Run: headless pygame with SDL's dummy video driver; simulated clock (each Clock.tick advances the game by its frame time, no real sleeping); random seed 0; keys injected as events and as key.get_pressed() state; mouse plan: one left click at the window centre at the start of phase 2, then a move to the lower-right quarter at the start of phase 3.
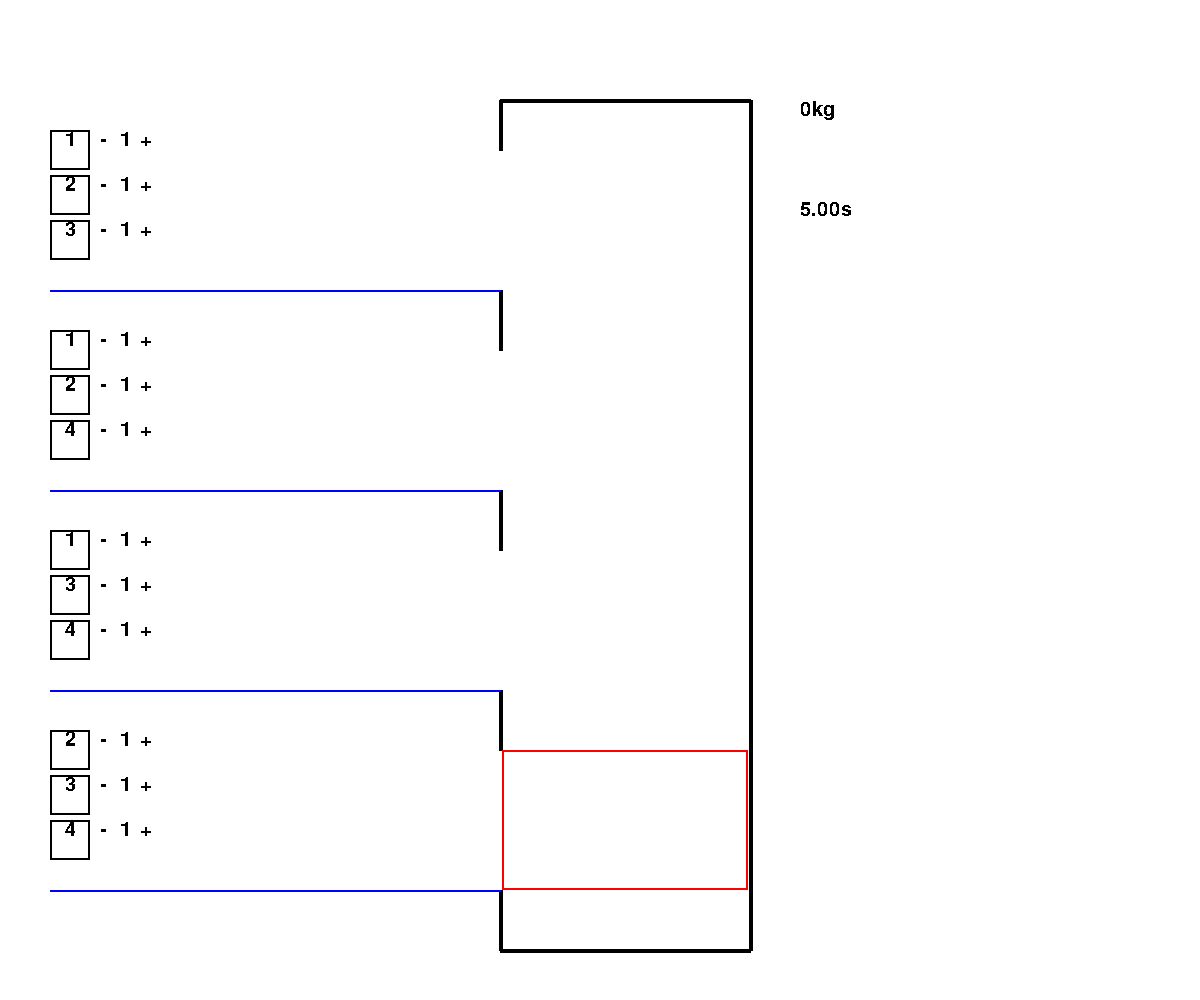
Frame 1 of 4 · flips 1–60 · no input
Frame 2 of 4 · flips 61–180 · clicked the window centre · tapped SPACE, RETURN · held RIGHT (→), D · screen unchanged from frame 1, image omitted
Frame 3 of 4 · flips 181–300 · moved the mouse to the lower-right quarter · held DOWN (↓), S · screen unchanged from frame 2, image omitted
Frame 4 of 4 · flips 301–420 · held LEFT (←), A, UP (↑), W · screen unchanged from frame 3, image omitted

The pygame program that drew these frames:

import pygame

WIDTH, HEIGHT = 1200, 1000
WHITE = (255, 255, 255)
BLUE = (0, 0, 255)
BLACK = (0, 0, 0)
RED = (255, 0, 0)
FPS = 60

BUTTON_WIDTH, BUTTON_HEIGHT = 40, 40
pygame.init()
WIN = pygame.display.set_mode((WIDTH, HEIGHT))
pygame.display.set_caption("Elevator")
canvas = pygame.Surface((WIDTH, HEIGHT))


class Person:
    def __init__(self, start_floor, end_floor):
        self.start = start_floor
        self.end = end_floor
        self.weight = 70
        self.status_list = ["WAIT", "IN", "OUT"]
        self.status = self.status_list[0]

    def change_status(self):
        if self.status == "WAIT":
            self.status = "IN"
        elif self.status == "IN":
            self.status = "OUT"


class Level:
    def __init__(self, number, y):
        self.number = number
        self.y = y


def draw_building():
    pygame.draw.line(WIN, BLACK, (500, 100), (500, 150), 4)
    pygame.draw.line(WIN, BLACK, (500, 290), (500, 350), 4)
    pygame.draw.line(WIN, BLACK, (500, 490), (500, 550), 4)
    pygame.draw.line(WIN, BLACK, (500, 690), (500, 750), 4)
    pygame.draw.line(WIN, BLACK, (500, 890), (500, 950), 4)

    pygame.draw.line(WIN, BLACK, (750, 100), (750, 950), 4)

    pygame.draw.line(WIN, BLACK, (500, 100), (750, 100), 4)
    pygame.draw.line(WIN, BLACK, (500, 950), (750, 950), 4)

    pygame.draw.line(WIN, BLUE, (500, 290), (50, 290), 2)
    pygame.draw.line(WIN, BLUE, (500, 490), (50, 490), 2)
    pygame.draw.line(WIN, BLUE, (500, 690), (50, 690), 2)
    pygame.draw.line(WIN, BLUE, (500, 890), (50, 890), 2)


def draw_elevator(elevator_y_position, weight, ticks):
    pygame.draw.rect(WIN, RED, (502, elevator_y_position, 246, 140), 2)

    comic_sans = pygame.font.SysFont('Comic Sans MS', 30)
    text = comic_sans.render(f'{weight}kg', False, (0, 0, 0))
    WIN.blit(text, (800, 100))

    text_time = comic_sans.render('{:.2f}'.format((300 - ticks)/60) + 's', False, (0, 0, 0))
    WIN.blit(text_time, (800, 200))
    pygame.display.update()


def draw_buttons():
    comic_sans = pygame.font.SysFont('Comic Sans MS', 30)
    level_one_text = comic_sans.render('1', False, (0, 0, 0))
    level_two_text = comic_sans.render('2', False, (0, 0, 0))
    level_three_text = comic_sans.render('3', False, (0, 0, 0))
    level_four_text = comic_sans.render('4', False, (0, 0, 0))
    plus_button = comic_sans.render('+', False, (0, 0, 0))
    minus_button = comic_sans.render('-', False, (0, 0, 0))
    placeholder = comic_sans.render('9', False, (0, 0, 0))

    pygame.draw.rect(WIN, BLACK, (50, 130, BUTTON_WIDTH, BUTTON_HEIGHT), 2)
    WIN.blit(minus_button, (100, 130))
    WIN.blit(plus_button, (140, 130))

    pygame.draw.rect(WIN, BLACK, (50, 175, BUTTON_WIDTH, BUTTON_HEIGHT), 2)
    WIN.blit(minus_button, (100, 175))
    WIN.blit(plus_button, (140, 175))

    pygame.draw.rect(WIN, BLACK, (50, 220, BUTTON_WIDTH, BUTTON_HEIGHT), 2)
    WIN.blit(minus_button, (100, 220))
    WIN.blit(plus_button, (140, 220))

    WIN.blit(level_one_text, (65, 130))
    WIN.blit(level_two_text, (65, 175))
    WIN.blit(level_three_text, (65, 220))

    pygame.draw.rect(WIN, BLACK, (50, 330, BUTTON_WIDTH, BUTTON_HEIGHT), 2)
    WIN.blit(minus_button, (100, 330))
    WIN.blit(plus_button, (140, 330))

    pygame.draw.rect(WIN, BLACK, (50, 375, BUTTON_WIDTH, BUTTON_HEIGHT), 2)
    WIN.blit(minus_button, (100, 375))
    WIN.blit(plus_button, (140, 375))

    pygame.draw.rect(WIN, BLACK, (50, 420, BUTTON_WIDTH, BUTTON_HEIGHT), 2)
    WIN.blit(minus_button, (100, 420))
    WIN.blit(plus_button, (140, 420))

    WIN.blit(level_one_text, (65, 330))
    WIN.blit(level_two_text, (65, 375))
    WIN.blit(level_four_text, (65, 420))

    pygame.draw.rect(WIN, BLACK, (50, 530, BUTTON_WIDTH, BUTTON_HEIGHT), 2)
    WIN.blit(minus_button, (100, 530))
    WIN.blit(plus_button, (140, 530))

    pygame.draw.rect(WIN, BLACK, (50, 575, BUTTON_WIDTH, BUTTON_HEIGHT), 2)
    WIN.blit(minus_button, (100, 575))
    WIN.blit(plus_button, (140, 575))

    pygame.draw.rect(WIN, BLACK, (50, 620, BUTTON_WIDTH, BUTTON_HEIGHT), 2)
    WIN.blit(minus_button, (100, 620))
    WIN.blit(plus_button, (140, 620))

    WIN.blit(level_one_text, (65, 530))
    WIN.blit(level_three_text, (65, 575))
    WIN.blit(level_four_text, (65, 620))

    pygame.draw.rect(WIN, BLACK, (50, 730, BUTTON_WIDTH, BUTTON_HEIGHT), 2)
    WIN.blit(minus_button, (100, 730))
    WIN.blit(plus_button, (140, 730))

    pygame.draw.rect(WIN, BLACK, (50, 775, BUTTON_WIDTH, BUTTON_HEIGHT), 2)
    WIN.blit(minus_button, (100, 775))
    WIN.blit(plus_button, (140, 775))

    pygame.draw.rect(WIN, BLACK, (50, 820, BUTTON_WIDTH, BUTTON_HEIGHT), 2)
    WIN.blit(minus_button, (100, 820))
    WIN.blit(plus_button, (140, 820))

    WIN.blit(level_two_text, (65, 730))
    WIN.blit(level_three_text, (65, 775))
    WIN.blit(level_four_text, (65, 820))


def draw_window():
    WIN.fill(WHITE)
    draw_building()
    draw_buttons()
    pygame.display.update()


def draw_amount_of_people_waiting(dict_of_people):
    comic_sans = pygame.font.SysFont('Comic Sans MS', 30)
    WIN.blit(comic_sans.render(str(dict_of_people["level4"]["to1"]), False, (0, 0, 0)), (120, 130))
    WIN.blit(comic_sans.render(str(dict_of_people["level4"]["to2"]), False, (0, 0, 0)), (120, 175))
    WIN.blit(comic_sans.render(str(dict_of_people["level4"]["to3"]), False, (0, 0, 0)), (120, 220))
    WIN.blit(comic_sans.render(str(dict_of_people["level3"]["to1"]), False, (0, 0, 0)), (120, 330))
    WIN.blit(comic_sans.render(str(dict_of_people["level3"]["to2"]), False, (0, 0, 0)), (120, 375))
    WIN.blit(comic_sans.render(str(dict_of_people["level3"]["to4"]), False, (0, 0, 0)), (120, 420))
    WIN.blit(comic_sans.render(str(dict_of_people["level2"]["to1"]), False, (0, 0, 0)), (120, 530))
    WIN.blit(comic_sans.render(str(dict_of_people["level2"]["to3"]), False, (0, 0, 0)), (120, 575))
    WIN.blit(comic_sans.render(str(dict_of_people["level2"]["to4"]), False, (0, 0, 0)), (120, 620))
    WIN.blit(comic_sans.render(str(dict_of_people["level1"]["to2"]), False, (0, 0, 0)), (120, 730))
    WIN.blit(comic_sans.render(str(dict_of_people["level1"]["to3"]), False, (0, 0, 0)), (120, 775))
    WIN.blit(comic_sans.render(str(dict_of_people["level1"]["to4"]), False, (0, 0, 0)), (120, 820))


def add_to_queue(start_level, end_level, l, current_level, current_direction):
    l.append(start_level)
    l.append(end_level)

# if len(l) == 0:
    #     l.append(start_level)
    #     l.append(end_level)
    #     return direction
    # elif start_level >= current_level and start_level not in l and current_direction == "UP":
    #     l.insert(0, start_level)
    #     if end_level not in l:
    #         l.insert(len(l-1), end_level)
    # elif start_level <= current_level and start_level not in l and current_direction == "DOWN":
    #     l.insert(0, start_level)
    #     if end_level not in l:
    #         l.insert(len(l-1), end_level)
    # elif start_level in l and end_level not in l:
    #     l.append(end_level)
    # elif start_level not in l and end_level in l:
    #     l.append(start_level)
    # else:
    #     l.append(start_level)
    #     l.append(end_level)


def main():
    amount_of_people = {
        "level1": {"to2": 1, "to3": 1, "to4": 1},
        "level2": {"to1": 1, "to3": 1, "to4": 1},
        "level3": {"to1": 1, "to2": 1, "to4": 1},
        "level4": {"to1": 1, "to2": 1, "to3": 1}
    }

    list_of_persons = []
    current_weight = 0
    counter = 0
    run = True
    clock = pygame.time.Clock()
    elevator_y = 750
    current_level = 1
    level_1 = Level(1, 750)
    level_2 = Level(2, 550)
    level_3 = Level(3, 350)
    level_4 = Level(4, 150)
    queue_of_stops = list()
    current_direction = "NONE"

    while run:
        clock.tick(FPS)
        draw_window()
        if current_direction == "NONE" and current_level != 1:
            counter += 1
        else:
            counter = 0

        if elevator_y == level_4.y:
            current_level = 4
        elif elevator_y == level_3.y:
            current_level = 3
        elif elevator_y == level_2.y:
            current_level = 2
        elif elevator_y == level_1.y:
            current_level = 1

        for event in pygame.event.get():
            if event.type == pygame.QUIT:
                run = False
            if event.type == pygame.MOUSEBUTTONDOWN:
                if 50 <= pygame.mouse.get_pos()[0] <= 90:
                    if 130 <= pygame.mouse.get_pos()[1] <= 170:
                        print("Take me from Level 4 to level 1")
                        add_to_queue(4, 1, queue_of_stops, current_level, current_direction)
                        for number in range(amount_of_people["level4"]["to1"]):
                            list_of_persons.append(Person(4, 1))

                    elif 175 <= pygame.mouse.get_pos()[1] <= 215:
                        print("Take me from Level 4 to level 2")
                        add_to_queue(4, 2, queue_of_stops, current_level, current_direction)
                        for number in range(amount_of_people["level4"]["to2"]):
                            list_of_persons.append(Person(4, 2))

                    elif 220 <= pygame.mouse.get_pos()[1] <= 260:
                        print("Take me from Level 4 to level 3")
                        add_to_queue(4, 3, queue_of_stops, current_level, current_direction)
                        for number in range(amount_of_people["level4"]["to3"]):
                            list_of_persons.append(Person(4, 3))

                    elif 330 <= pygame.mouse.get_pos()[1] <= 370:
                        print("Take me from Level 3 to level 1")
                        add_to_queue(3, 1, queue_of_stops, current_level, current_direction)
                        for number in range(amount_of_people["level3"]["to1"]):
                            list_of_persons.append(Person(3, 1))

                    elif 375 <= pygame.mouse.get_pos()[1] <= 415:
                        print("Take me from Level 3 to level 2")
                        add_to_queue(3, 2, queue_of_stops, current_level, current_direction)
                        for number in range(amount_of_people["level3"]["to2"]):
                            list_of_persons.append(Person(3, 2))

                    elif 420 <= pygame.mouse.get_pos()[1] <= 460:
                        print("Take me from Level 3 to level 4")
                        add_to_queue(3, 4, queue_of_stops, current_level, current_direction)
                        for number in range(amount_of_people["level3"]["to4"]):
                            list_of_persons.append(Person(3, 4))

                    elif 530 <= pygame.mouse.get_pos()[1] <= 570:
                        print("Take me from Level 2 to level 1")
                        add_to_queue(2, 1, queue_of_stops, current_level, current_direction)
                        for number in range(amount_of_people["level2"]["to1"]):
                            list_of_persons.append(Person(2, 1))

                    elif 575 <= pygame.mouse.get_pos()[1] <= 615:
                        print("Take me from Level 2 to level 3")
                        add_to_queue(2, 3, queue_of_stops, current_level, current_direction)
                        for number in range(amount_of_people["level2"]["to3"]):
                            list_of_persons.append(Person(2, 3))

                    elif 620 <= pygame.mouse.get_pos()[1] <= 660:
                        print("Take me from Level 2 to level 4")
                        add_to_queue(2, 4, queue_of_stops, current_level, current_direction)
                        for number in range(amount_of_people["level2"]["to4"]):
                            list_of_persons.append(Person(2, 4))

                    elif 730 <= pygame.mouse.get_pos()[1] <= 770:
                        print("Take me from Level 1 to level 2")
                        add_to_queue(1, 2, queue_of_stops, current_level, current_direction)
                        for number in range(amount_of_people["level1"]["to2"]):
                            list_of_persons.append(Person(1, 2))

                    elif 775 <= pygame.mouse.get_pos()[1] <= 815:
                        print("Take me from Level 1 to level 3")
                        add_to_queue(1, 3, queue_of_stops, current_level, current_direction)
                        for number in range(amount_of_people["level1"]["to3"]):
                            list_of_persons.append(Person(1, 3))

                    elif 820 <= pygame.mouse.get_pos()[1] <= 860:
                        print("Take me from Level 1 to level 4")
                        add_to_queue(1, 4, queue_of_stops, current_level, current_direction)
                        for number in range(amount_of_people["level1"]["to4"]):
                            list_of_persons.append(Person(1, 4))

                elif 100 <= pygame.mouse.get_pos()[0] <= 120:
                    if 130 <= pygame.mouse.get_pos()[1] <= 170:
                        if amount_of_people["level4"]["to1"] >= 2:
                            amount_of_people["level4"]["to1"] -= 1
                    elif 175 <= pygame.mouse.get_pos()[1] <= 215:
                        if amount_of_people["level4"]["to2"] >= 2:
                            amount_of_people["level4"]["to2"] -= 1
                    elif 220 <= pygame.mouse.get_pos()[1] <= 260:
                        if amount_of_people["level4"]["to3"] >= 2:
                            amount_of_people["level4"]["to3"] -= 1
                    elif 330 <= pygame.mouse.get_pos()[1] <= 370:
                        if amount_of_people["level3"]["to1"] >= 2:
                            amount_of_people["level3"]["to1"] -= 1
                    elif 375 <= pygame.mouse.get_pos()[1] <= 415:
                        if amount_of_people["level3"]["to2"] >= 2:
                            amount_of_people["level3"]["to2"] -= 1
                    elif 420 <= pygame.mouse.get_pos()[1] <= 460:
                        if amount_of_people["level3"]["to4"] >= 2:
                            amount_of_people["level3"]["to4"] -= 1
                    elif 530 <= pygame.mouse.get_pos()[1] <= 570:
                        if amount_of_people["level2"]["to1"] >= 2:
                            amount_of_people["level2"]["to1"] -= 1
                    elif 575 <= pygame.mouse.get_pos()[1] <= 615:
                        if amount_of_people["level2"]["to3"] >= 2:
                            amount_of_people["level2"]["to3"] -= 1
                    elif 620 <= pygame.mouse.get_pos()[1] <= 660:
                        if amount_of_people["level2"]["to4"] >= 2:
                            amount_of_people["level2"]["to4"] -= 1
                    elif 730 <= pygame.mouse.get_pos()[1] <= 770:
                        if amount_of_people["level1"]["to2"] >= 2:
                            amount_of_people["level1"]["to2"] -= 1
                    elif 775 <= pygame.mouse.get_pos()[1] <= 815:
                        if amount_of_people["level1"]["to3"] >= 2:
                            amount_of_people["level1"]["to3"] -= 1
                    elif 820 <= pygame.mouse.get_pos()[1] <= 860:
                        if amount_of_people["level1"]["to4"] >= 2:
                            amount_of_people["level1"]["to4"] -= 1
                elif 140 <= pygame.mouse.get_pos()[0] <= 160:
                    if 130 <= pygame.mouse.get_pos()[1] <= 170:
                        if amount_of_people["level4"]["to1"] <= 7:
                            amount_of_people["level4"]["to1"] += 1
                    elif 175 <= pygame.mouse.get_pos()[1] <= 215:
                        if amount_of_people["level4"]["to2"] <= 7:
                            amount_of_people["level4"]["to2"] += 1
                    elif 220 <= pygame.mouse.get_pos()[1] <= 260:
                        if amount_of_people["level4"]["to3"] <= 7:
                            amount_of_people["level4"]["to3"] += 1
                    elif 330 <= pygame.mouse.get_pos()[1] <= 370:
                        if amount_of_people["level3"]["to1"] <= 7:
                            amount_of_people["level3"]["to1"] += 1
                    elif 375 <= pygame.mouse.get_pos()[1] <= 415:
                        if amount_of_people["level3"]["to2"] <= 7:
                            amount_of_people["level3"]["to2"] += 1
                    elif 420 <= pygame.mouse.get_pos()[1] <= 460:
                        if amount_of_people["level3"]["to4"] <= 7:
                            amount_of_people["level3"]["to4"] += 1
                    elif 530 <= pygame.mouse.get_pos()[1] <= 570:
                        if amount_of_people["level2"]["to1"] <= 7:
                            amount_of_people["level2"]["to1"] += 1
                    elif 575 <= pygame.mouse.get_pos()[1] <= 615:
                        if amount_of_people["level2"]["to3"] <= 7:
                            amount_of_people["level2"]["to3"] += 1
                    elif 620 <= pygame.mouse.get_pos()[1] <= 660:
                        if amount_of_people["level2"]["to4"] <= 7:
                            amount_of_people["level2"]["to4"] += 1
                    elif 730 <= pygame.mouse.get_pos()[1] <= 770:
                        if amount_of_people["level1"]["to2"] <= 7:
                            amount_of_people["level1"]["to2"] += 1
                    elif 775 <= pygame.mouse.get_pos()[1] <= 815:
                        if amount_of_people["level1"]["to3"] <= 7:
                            amount_of_people["level1"]["to3"] += 1
                    elif 820 <= pygame.mouse.get_pos()[1] <= 860:
                        if amount_of_people["level1"]["to4"] <= 7:
                            amount_of_people["level1"]["to4"] += 1
        if counter == 300 and len(queue_of_stops) == 0:
            counter = 0
            queue_of_stops.append(1)

        if len(queue_of_stops) != 0:
            if queue_of_stops[0] == current_level:
                for person_id in range(len(list_of_persons)):
                    if list_of_persons[person_id].start == current_level:
                        list_of_persons[person_id].change_status()
                        current_weight += 70
                    elif list_of_persons[person_id].end == current_level:
                        list_of_persons[person_id].change_status()
                        current_weight -= 70
                        list_of_persons[person_id] = 0

                while 0 in list_of_persons:
                    list_of_persons.remove(0)

                queue_of_stops.pop(0)
                draw_elevator(elevator_y, current_weight, counter)
                pygame.time.wait(1000)
            elif queue_of_stops[0] > current_level:
                elevator_y -= 1
                current_direction = "UP"
            elif queue_of_stops[0] < current_level:
                elevator_y += 1
                current_direction = "DOWN"
        else:
            current_direction = "NONE"
        draw_amount_of_people_waiting(amount_of_people)
        draw_elevator(elevator_y, current_weight, counter)
    pygame.quit()


if __name__ == "__main__":
    main()
